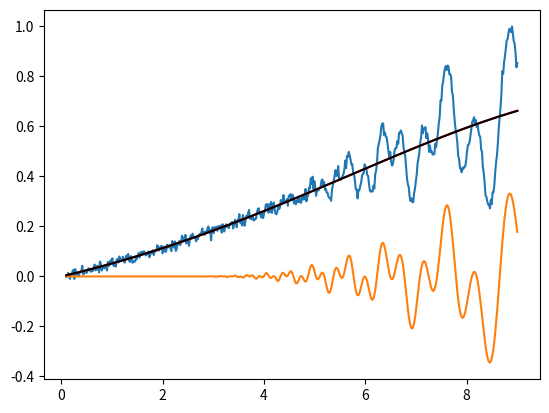

Source code (Python): (Note: this script raises an exception after producing the figure.)
# -*- coding: utf-8 -*-
# @Time: 2021/11/15 15:34
# [redacted]


import numpy as np
import matplotlib.pyplot as plt


kb = 1.380649e-23
e = 1.6e-19
h_bar = 1.05457e-34
me = 9.11e-31


def func(B, frequency, m, td=1, t=2, g=0, delta=0):
    alpha = 2 * np.pi * np.pi * kb * me / (h_bar * e)
    lam = alpha * t * m / B
    lamd = alpha * td * m / B
    RT = lam / np.sinh(lam)
    RD = np.exp(-lamd)
    RS = np.cos(np.pi * g * m / 2)
    return -B**(-0.5) * RT * RD * RS * np.sin(2 * np.pi * (frequency / B - delta))


def make_data(B, f_num=1, poly_order=3, rdio=[1, 2], f_range=[[15, 45]]):
    frequency, m, td, t = np.random.rand(4, f_num)
    poly_pa = np.random.rand(poly_order)-0.3
    rdio = np.random.randint(*rdio)

    osc = 0
    for num in range(f_num):
        f_min, f_max = f_range[num]
        f = f_min + f_max * frequency[num]
        osc += func(B, f, 0.4 + 0.4*m[0], 2 + 2*td[0], 1+1*t[0])
    max_osc = max(osc)

    poly = np.poly1d([*poly_pa, 0])(x/max(x))
    nom1 = max(abs(poly))
    poly *= rdio * max_osc / nom1
    poly_pa *= rdio * max_osc / nom1

    y_smooth = osc + poly
    error = np.random.randn(len(B))*np.mean(y_smooth)/25

    y = y_smooth + error
    fac = max(abs(y))

    return y/fac, osc/fac, poly/fac, poly_pa/fac


if __name__ == '__main__':
    x = np.linspace(0.1, 9, 512)
    total, osc, poly, pa = make_data(x, f_num=2, poly_order=4,
                                     rdio=[1, 21], f_range=[[15, 45], [50, 150]])
    # pa = np.polyfit(x, total, 5)
    fit = np.poly1d([*pa, 0])

    plt.figure()
    plt.plot(x, total)
    plt.plot(x, osc)
    # plt.plot(x, total-fit(x))
    plt.plot(x, poly, c='r')
    plt.plot(x, fit(x/9), c='k')
    plt.show()

    # 制造5000个训练数据
    features = []
    labels = []
    for i in range(5000):
        feature, a1, a2, label = make_data(x, f_num=2, poly_order=6, rdio=[1, 21],
                                           f_range=[[15, 45],
                                                    [50, 150]])
        features.append(feature)
        labels.append(label)

    np.save('../../Train/train_features.npy', features)
    np.save('../../Train/train_labels.npy', labels)

    # 制造1000个测试数据
    features_test = []
    labels_test = []
    for i in range(1000):
        feature, a1, a2, label = make_data(x, f_num=2, poly_order=6, rdio=[1, 26],
                                           f_range=[[5, 60],
                                                    [100, 250]]
                                           )
        features.append(feature)
        labels.append(label)

    print(labels[0])
    np.save('../../Train/test_features.npy', features)
    np.save('../../Train/test_labels.npy', labels)


